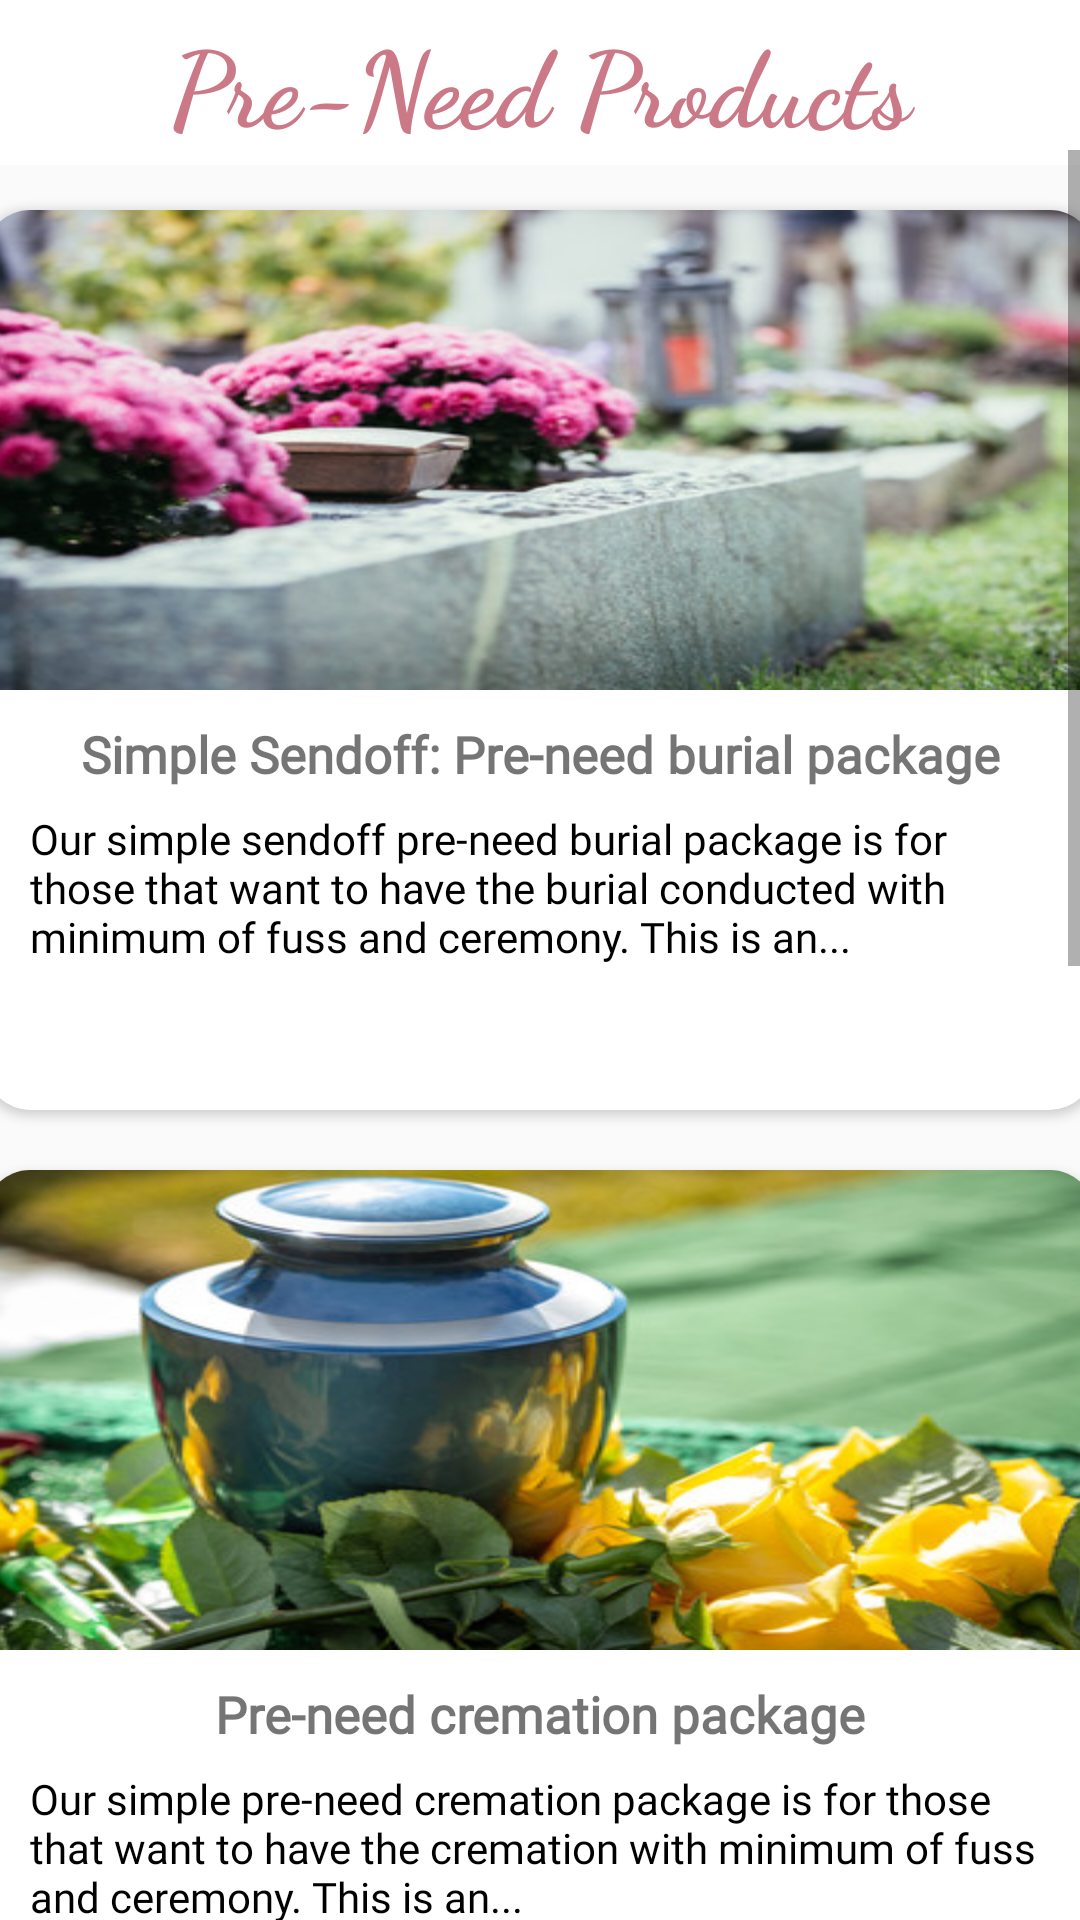

Layout XML and referenced resources for this Android screen:
<!-- AndroidManifest.xml: application theme AppTheme -->
<!-- res/layout/fragment_preplan.xml -->
<?xml version="1.0" encoding="utf-8"?>
<FrameLayout xmlns:android="http://schemas.android.com/apk/res/android"
    xmlns:tools="http://schemas.android.com/tools"
    android:layout_width="match_parent"
    android:layout_height="match_parent"
    xmlns:app="http://schemas.android.com/apk/res-auto"
    tools:context=".PreplanFragment">

    <RelativeLayout
        android:layout_width="match_parent"
        android:layout_height="match_parent">

        <androidx.appcompat.widget.Toolbar
            android:layout_width="match_parent"
            android:id="@+id/hometoolbar"
            android:layout_height="55dp"
            android:background="#ffff">

            <TextView
                android:layout_width="300dp"
                android:layout_height="wrap_content"
                android:layout_gravity="center"
                android:fontFamily="cursive"
                android:text="Pre-Need Products"
                android:textColor="#CB7987"
                android:textSize="35sp"
                android:textStyle="bold"
                android:textAlignment="center"
                tools:ignore="HardcodedText" />

        </androidx.appcompat.widget.Toolbar>

    </RelativeLayout>

    <ScrollView
        android:layout_width="match_parent"
        android:layout_height="wrap_content"
        android:layout_marginTop="50dp">

        <LinearLayout
            android:layout_width="match_parent"
            android:layout_height="wrap_content"
            android:orientation="vertical"
            android:columnCount="1"
            android:rowCount="4">

            <androidx.cardview.widget.CardView
                android:layout_width="370dp"
                android:layout_height="300dp"
                android:layout_gravity="center"
                android:layout_marginTop="20dp"
                android:id="@+id/preneedburial"
                app:cardCornerRadius="15dp"
                >

                <ImageView
                    android:layout_width="match_parent"
                    android:layout_height="160dp"
                    android:background="@drawable/preneed_burial"/>

                <TextView
                    android:layout_width="match_parent"
                    android:layout_height="wrap_content"
                    android:layout_marginStart="15dp"
                    android:layout_marginEnd="15dp"
                    android:layout_marginTop="170dp"
                    android:fontFamily="@font/alegreya_sc_bold"
                    android:text="Simple Sendoff: Pre-need burial package"
                    android:textAlignment="center"
                    android:textStyle="bold"
                    android:textColor="@color/pink"
                    android:textSize="17sp"
                    tools:ignore="HardcodedText" />

                <TextView
                    android:layout_width="match_parent"
                    android:layout_height="wrap_content"
                    android:layout_marginTop="200dp"
                    android:layout_marginStart="15dp"
                    android:layout_marginEnd="15dp"
                    android:text="Our simple sendoff pre-need burial package is for those that want to have the burial conducted
with minimum of fuss and ceremony. This is an..."
                    android:textColor="@color/black"
                    android:textSize="14sp"
                    android:fontFamily="@font/lato"
                    tools:ignore="HardcodedText" />
            </androidx.cardview.widget.CardView>

            <androidx.cardview.widget.CardView
                android:layout_width="370dp"
                android:layout_height="300dp"
                android:layout_gravity="center"
                android:layout_marginTop="20dp"
                android:id="@+id/preneedcremation"
                app:cardCornerRadius="15dp"
                >

                <ImageView
                    android:layout_width="match_parent"
                    android:layout_height="160dp"
                    android:background="@drawable/preneed_cremation"/>

                <TextView
                    android:layout_width="match_parent"
                    android:layout_height="wrap_content"
                    android:layout_marginTop="170dp"
                    android:layout_marginStart="15dp"
                    android:layout_marginEnd="15dp"
                    android:fontFamily="@font/alegreya_sc_bold"
                    android:text="Pre-need cremation package"
                    android:textAlignment="center"
                    android:textStyle="bold"
                    android:textColor="@color/pink"
                    android:textSize="17sp"
                    tools:ignore="HardcodedText" />

                <TextView
                    android:layout_width="match_parent"
                    android:layout_height="wrap_content"
                    android:layout_marginTop="200dp"
                    android:layout_marginStart="15dp"
                    android:layout_marginEnd="15dp"
                    android:text="Our simple pre-need cremation package is for those that want to have the cremation with minimum of fuss and ceremony. This is an..."
                    android:textColor="@color/black"
                    android:fontFamily="@font/lato"
                    android:textSize="14sp"
                    tools:ignore="HardcodedText" />
            </androidx.cardview.widget.CardView>

            <androidx.cardview.widget.CardView
                android:id="@+id/concierged_preneed_cremation"
                android:layout_width="370dp"
                android:layout_height="300dp"
                android:layout_gravity="center"
                android:layout_marginTop="20dp"
                app:cardCornerRadius="15dp"
                >

                <ImageView
                    android:layout_width="match_parent"
                    android:layout_height="160dp"
                    android:background="@drawable/preneed_cremation2"/>

                <TextView
                    android:layout_width="match_parent"
                    android:layout_height="wrap_content"
                    android:layout_marginTop="170dp"
                    android:layout_marginStart="15dp"
                    android:layout_marginEnd="15dp"
                    android:fontFamily="@font/alegreya_sc_bold"
                    android:text="Concierge pre-need cremation package"
                    android:textAlignment="center"
                    android:textStyle="bold"
                    android:textColor="@color/pink"
                    android:textSize="17sp"
                    tools:ignore="HardcodedText" />

                <TextView
                    android:layout_width="match_parent"
                    android:layout_height="wrap_content"
                    android:layout_marginTop="200dp"
                    android:layout_marginStart="15dp"
                    android:layout_marginEnd="15dp"
                    android:text="Our custom cremation package is for those that want to have a premium and dignified full service cremation without burdening their loved..."
                    android:textColor="@color/black"
                    android:fontFamily="@font/lato"
                    android:textSize="14sp"
                    tools:ignore="HardcodedText" />
            </androidx.cardview.widget.CardView>

            <androidx.cardview.widget.CardView
                android:id="@+id/concierged_preneed_funeral"
                android:layout_width="370dp"
                android:layout_height="300dp"
                android:layout_gravity="center"
                android:layout_marginTop="20dp"
                app:cardCornerRadius="15dp"
                >

                <ImageView
                    android:layout_width="match_parent"
                    android:layout_height="160dp"
                    android:background="@drawable/preneed_funeral"/>

                <TextView
                    android:layout_width="match_parent"
                    android:layout_height="wrap_content"
                    android:layout_marginTop="170dp"
                    android:layout_marginStart="15dp"
                    android:layout_marginEnd="15dp"
                    android:fontFamily="@font/alegreya_sc_bold"
                    android:text="Concierge pre-need funeral package"
                    android:textAlignment="center"
                    android:textStyle="bold"
                    android:textColor="@color/pink"
                    android:textSize="17sp"
                    tools:ignore="HardcodedText" />

                <TextView
                    android:layout_width="match_parent"
                    android:layout_height="wrap_content"
                    android:layout_marginTop="200dp"
                    android:layout_marginStart="15dp"
                    android:layout_marginEnd="15dp"
                    android:text="Our custom pre-need funeral package is for those who want to have a premium and dignified full funeral without burdening their loved ones with the..."
                    android:fontFamily="@font/lato"
                    android:textColor="@color/black"
                    android:textSize="14sp"
                    tools:ignore="HardcodedText" />
            </androidx.cardview.widget.CardView>



        </LinearLayout>

    </ScrollView>

</FrameLayout>
<!-- resources referenced by this layout -->
<resources>
  <!-- drawable preneed_burial: jpg bitmap (drawable, 34978 bytes) -->
  <!-- drawable preneed_cremation: jpg bitmap (drawable, 41083 bytes) -->
  <!-- drawable preneed_cremation2: jpg bitmap (drawable, 28677 bytes) -->
  <!-- drawable preneed_funeral: jpg bitmap (drawable, 27591 bytes) -->
  <style name="AppTheme" parent="Theme.AppCompat.Light.NoActionBar">
          <item name="android:statusBarColor">@android:color/black</item>
      </style>
  <!-- not gathered from this repository: default colours our renderer supplied (Android Studio template values) -->
  <color name="black">#FF000000</color>
</resources>
